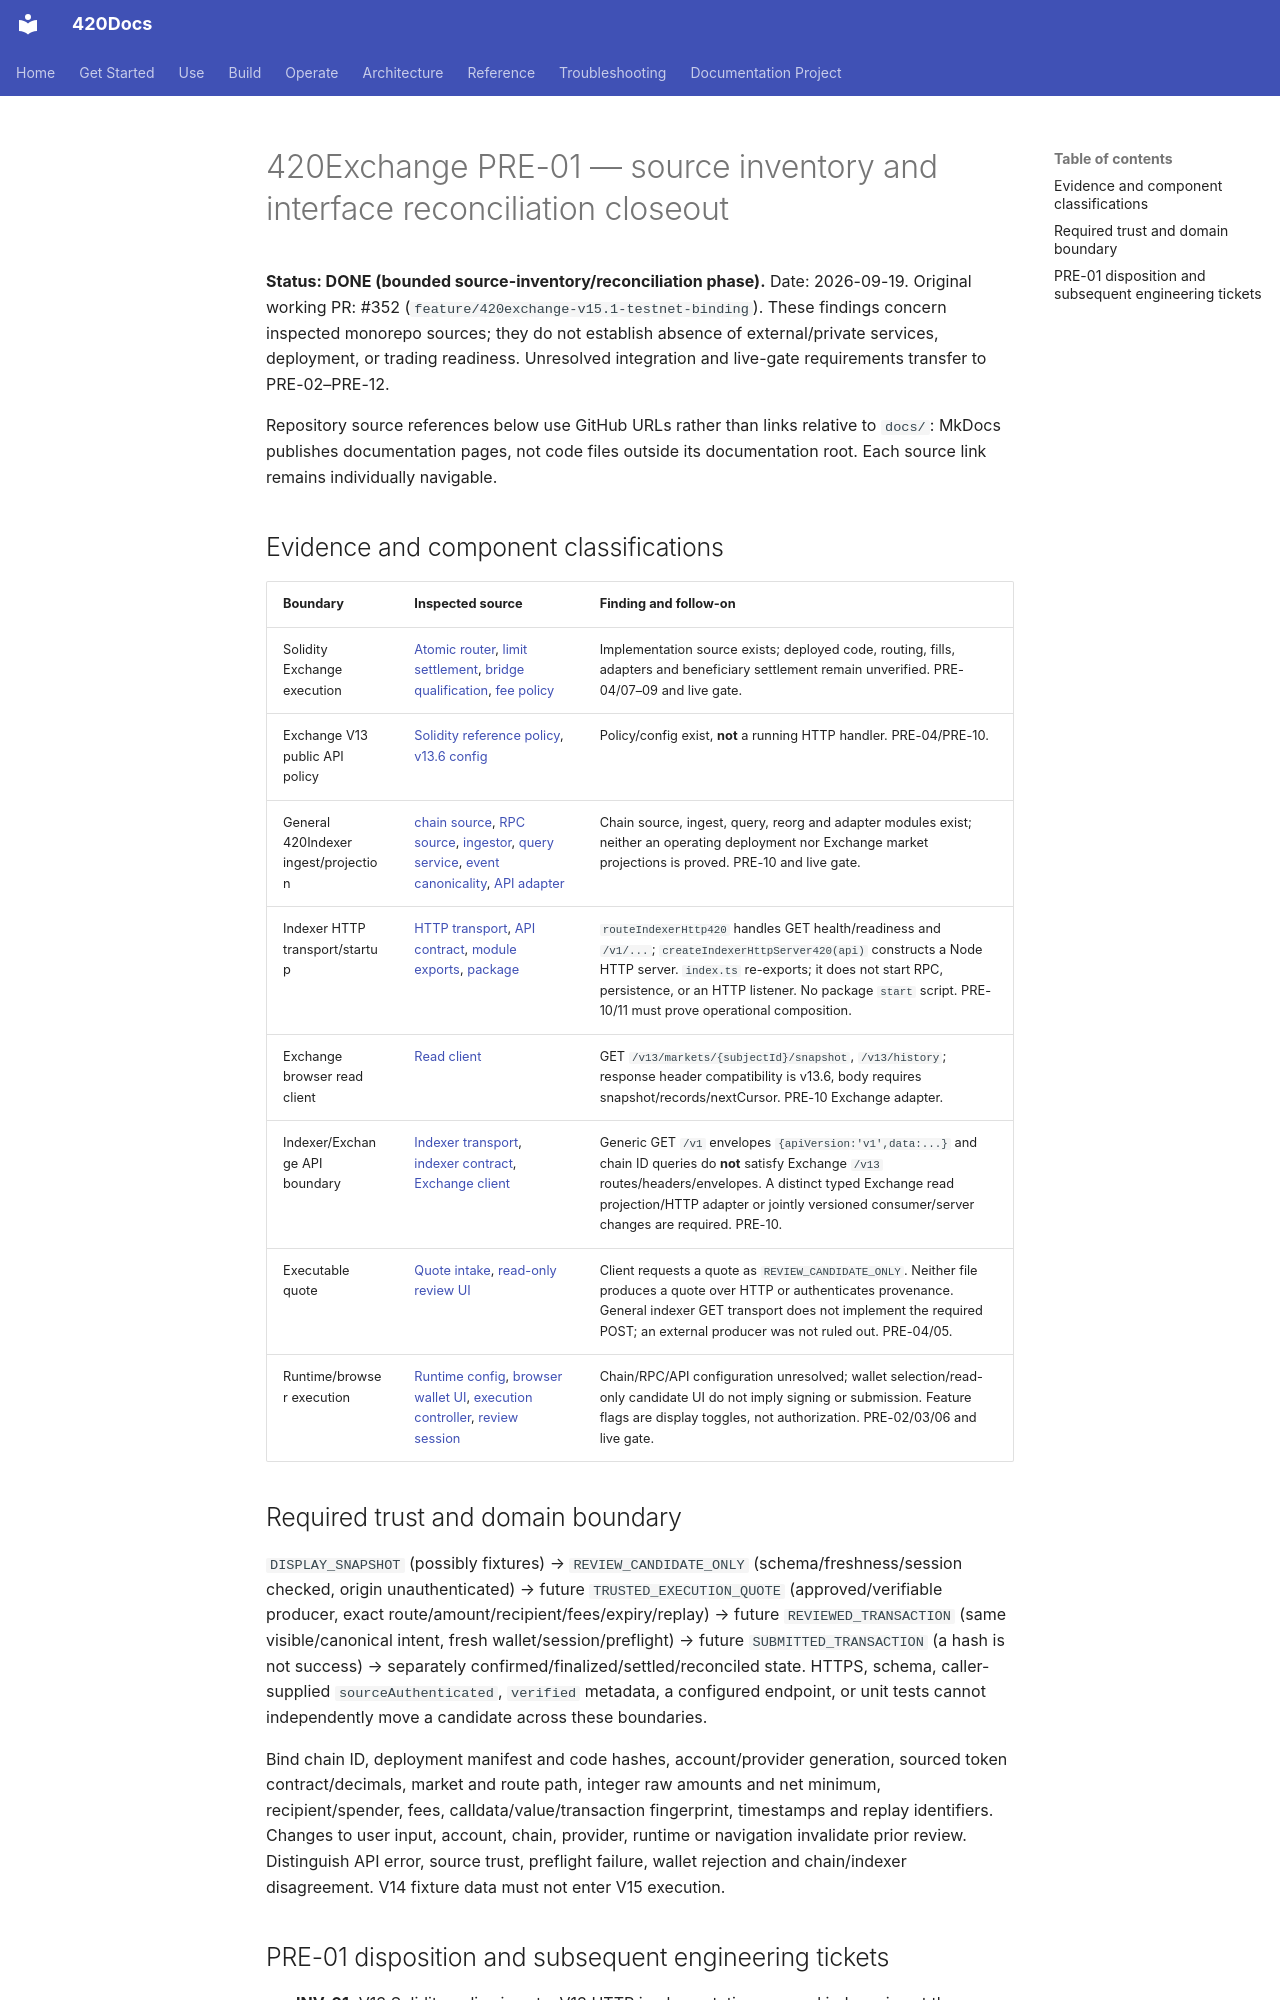

repository: abvhiael/420-integrated-v0.1 · page: 420EXCHANGE-PRE-01-CLOSEOUT/index.html · generator: mkdocs

# 420Exchange PRE-01 — source inventory and interface reconciliation closeout

**Status: DONE (bounded source-inventory/reconciliation phase).** Date: 2026-09-19. Original working PR: #352 (`feature/420exchange-v15.1-testnet-binding`). These findings concern inspected monorepo sources; they do not establish absence of external/private services, deployment, or trading readiness. Unresolved integration and live-gate requirements transfer to PRE-02–PRE-12.

Repository source references below use GitHub URLs rather than links relative to `docs/`: MkDocs publishes documentation pages, not code files outside its documentation root. Each source link remains individually navigable.

## Evidence and component classifications

| Boundary | Inspected source | Finding and follow-on |
| --- | --- | --- |
| Solidity Exchange execution | [Atomic router](https://github.com/abvhiael/420-integrated-v0.1/blob/main/contracts/src/exchange/ExchangeAtomicRouter420.sol), [limit settlement](https://github.com/abvhiael/420-integrated-v0.1/blob/main/contracts/src/exchange/ExchangeLimitOrderSettlement420.sol), [bridge qualification](https://github.com/abvhiael/420-integrated-v0.1/blob/main/contracts/src/exchange/ExchangeBridgeQualification420.sol), [fee policy](https://github.com/abvhiael/420-integrated-v0.1/blob/main/contracts/src/exchange/ExchangeFeePolicy420.sol) | Implementation source exists; deployed code, routing, fills, adapters and beneficiary settlement remain unverified. PRE-04/07–09 and live gate. |
| Exchange V13 public API policy | [Solidity reference policy](https://github.com/abvhiael/420-integrated-v0.1/blob/main/contracts/src/exchange/ExchangePublicApiPolicy420.sol), [v13.6 config](https://github.com/abvhiael/420-integrated-v0.1/blob/main/contracts/config/exchange/public-api-v13.6.json) | Policy/config exist, **not** a running HTTP handler. PRE-04/PRE-10. |
| General 420Indexer ingest/projection | [chain source](https://github.com/abvhiael/420-integrated-v0.1/blob/main/420-indexer/src/chain-source.ts), [RPC source](https://github.com/abvhiael/420-integrated-v0.1/blob/main/420-indexer/src/rpc-source.ts), [ingestor](https://github.com/abvhiael/420-integrated-v0.1/blob/main/420-indexer/src/ingestor.ts), [query service](https://github.com/abvhiael/420-integrated-v0.1/blob/main/420-indexer/src/query-service.ts), [event canonicality](https://github.com/abvhiael/420-integrated-v0.1/blob/main/420-indexer/src/event-canonicality.ts), [API adapter](https://github.com/abvhiael/420-integrated-v0.1/blob/main/420-indexer/src/api-surface.ts) | Chain source, ingest, query, reorg and adapter modules exist; neither an operating deployment nor Exchange market projections is proved. PRE-10 and live gate. |
| Indexer HTTP transport/startup | [HTTP transport](https://github.com/abvhiael/420-integrated-v0.1/blob/main/420-indexer/src/http-transport.ts), [API contract](https://github.com/abvhiael/420-integrated-v0.1/blob/main/420-indexer/src/api-contract.ts), [module exports](https://github.com/abvhiael/420-integrated-v0.1/blob/main/420-indexer/src/index.ts), [package](https://github.com/abvhiael/420-integrated-v0.1/blob/main/420-indexer/package.json) | `routeIndexerHttp420` handles GET health/readiness and `/v1/...`; `createIndexerHttpServer420(api)` constructs a Node HTTP server. `index.ts` re-exports; it does not start RPC, persistence, or an HTTP listener. No package `start` script. PRE-10/11 must prove operational composition. |
| Exchange browser read client | [Read client](https://github.com/abvhiael/420-integrated-v0.1/blob/main/exchange/web/core/exchange-client.js) | GET `/v13/markets/{subjectId}/snapshot`, `/v13/history`; response header compatibility is v13.6, body requires snapshot/records/nextCursor. PRE-10 Exchange adapter. |
| Indexer/Exchange API boundary | [Indexer transport](https://github.com/abvhiael/420-integrated-v0.1/blob/main/420-indexer/src/http-transport.ts), [indexer contract](https://github.com/abvhiael/420-integrated-v0.1/blob/main/420-indexer/src/api-contract.ts), [Exchange client](https://github.com/abvhiael/420-integrated-v0.1/blob/main/exchange/web/core/exchange-client.js) | Generic GET `/v1` envelopes `{apiVersion:'v1',data:...}` and chain ID queries do **not** satisfy Exchange `/v13` routes/headers/envelopes. A distinct typed Exchange read projection/HTTP adapter or jointly versioned consumer/server changes are required. PRE-10. |
| Executable quote | [Quote intake](https://github.com/abvhiael/420-integrated-v0.1/blob/main/exchange/web/core/executable-quote-intake.js), [read-only review UI](https://github.com/abvhiael/420-integrated-v0.1/blob/main/exchange/web/read-only-swap-review-ui.js) | Client requests a quote as `REVIEW_CANDIDATE_ONLY`. Neither file produces a quote over HTTP or authenticates provenance. General indexer GET transport does not implement the required POST; an external producer was not ruled out. PRE-04/05. |
| Runtime/browser execution | [Runtime config](https://github.com/abvhiael/420-integrated-v0.1/blob/main/exchange/web/runtime-config.json), [browser wallet UI](https://github.com/abvhiael/420-integrated-v0.1/blob/main/exchange/web/browser-wallet-ui.js), [execution controller](https://github.com/abvhiael/420-integrated-v0.1/blob/main/exchange/web/core/browser-execution-controller.js), [review session](https://github.com/abvhiael/420-integrated-v0.1/blob/main/exchange/web/core/quote-review-session.js) | Chain/RPC/API configuration unresolved; wallet selection/read-only candidate UI do not imply signing or submission. Feature flags are display toggles, not authorization. PRE-02/03/06 and live gate. |
